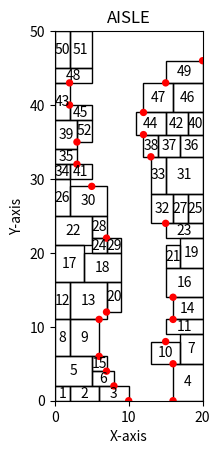

Write Python code to recreate this figure.
import matplotlib.pyplot as plt
from matplotlib.patches import Rectangle
from matplotlib.patches import Circle

import random

AISLE_WIDTH = 20
AISLE_DEPTH = 50

CURRENT_MAX_WIDTH = 5
CURRENT_MAX_HEIGHT = 5

CURRENT_MIN_WIDTH = 2
CURRENT_MIN_HEIGHT = 2


def object_generator(name, max_width, max_height):
    return Object(name, random.randint(CURRENT_MIN_WIDTH, max_width),
                  random.randint(CURRENT_MIN_HEIGHT, max_height))


def left_or_right_judge(target_obj):
    current = target_obj
    if current is not None:
        while current.covered_obj is not None:
            current = current.covered_obj

    return current.name


class Object:
    def __init__(self, name, width, height):
        self.name = name
        self.width = width
        self.height = height

        self.covered_obj = None

    def __str__(self):
        return f"Object {self.name} size=({self.width}, {self.height})"


class PotentialPoint:
    def __init__(self, x, y, covered_obj: Object, lower_or_upper, parent_surface):
        self.x = x
        self.y = y
        self.covered_obj = covered_obj
        self.lower_or_upper = lower_or_upper

        self.width_left = 0
        self.height_left = 0

        self.counter_surface_set = []

        self.parent_surface = parent_surface

    def counter_finder(self, counter_surface_list):

        if self.lower_or_upper == 'LOWER':
            upper_range = self.y + CURRENT_MAX_HEIGHT
            lower_range = self.y
        elif self.lower_or_upper == 'UPPER':
            upper_range = self.y
            lower_range = self.y - CURRENT_MAX_HEIGHT
        else:
            upper_range = None
            lower_range = None

        self.counter_surface_set.clear()

        for counter_surface in counter_surface_list:
            if lower_range <= counter_surface.upper_bound <= upper_range \
                    or lower_range <= counter_surface.lower_bound <= upper_range \
                    or counter_surface.lower_bound <= lower_range <= counter_surface.upper_bound \
                    or counter_surface.lower_bound <= upper_range <= counter_surface.upper_bound:

                if counter_surface.surface_object not in self.counter_surface_set:
                    self.counter_surface_set.append(counter_surface)

    # calculate left_distance after we place target at that specific point
    def free_distance_calculator(self, target_obj, left_surface_list, right_surface_list):

        free_width = 0
        free_height = self.parent_surface.upper_bound - self.parent_surface.lower_bound

        if left_or_right_judge(self.covered_obj) == 'LEFT_WALL':
            self.counter_finder(right_surface_list)
            current_most_inner = min(self.counter_surface_set, key=lambda counter: counter.x).x
            free_width = current_most_inner - self.x

            # TODO : To solve free height for same x issue
            # if self.lower_or_upper == 'LOWER':
            #     for idx, surface in enumerate(left_surface_list):
            #         if surface == self.parent_surface:
            #             iterator = 1
            #             while idx + iterator < len(left_surface_list):
            #                 upper_surface = left_surface_list[idx + iterator]
            #                 if surface.x == upper_surface.x:
            #                     free_height += (upper_surface.upper_bound - upper_surface.lower_bound)
            #                 else:
            #                     break
            #                 idx += 1

        elif left_or_right_judge(self.covered_obj) == 'RIGHT_WALL':
            self.counter_finder(left_surface_list)
            current_most_inner = max(self.counter_surface_set, key=lambda counter: counter.x).x
            free_width = self.x - current_most_inner

        self.width_left = free_width - target_obj.width
        self.height_left = free_height - target_obj.height

        return self.width_left, self.height_left

    def __str__(self):
        return f"Point ({self.x}, {self.y})"


class Surface:
    def __init__(self, surface_object: Object, lower_bound, upper_bound, x):
        self.surface_object = surface_object
        self.lower_bound = lower_bound
        self.upper_bound = upper_bound
        self.x = x

    def __str__(self):
        return f"Surface {self.surface_object} : bounds({self.lower_bound}, {self.upper_bound}), x({self.x})"


class StateRepresentor:
    def __init__(self, x_range, y_range):
        self.fig, self.ax = plt.subplots()
        self.ax.set_xlim(0, x_range)
        self.ax.set_ylim(0, y_range)

        self.ax.set_aspect('equal')
        self.ax.set_xlabel('X-axis')
        self.ax.set_ylabel('Y-axis')
        self.ax.set_title('AISLE')

        self.object_counter = 0

    def draw_rectangle(self, name, x, y, width, height):
        rectangle = Rectangle((x, y), width, height, edgecolor='black', facecolor='none')
        self.ax.add_patch(rectangle)

        text_x = x + width / 2
        text_y = y + height / 2
        number = name
        self.ax.text(text_x, text_y, str(number), ha='center', va='center')

    def draw_potential_points(self, potential_points):
        for point in potential_points:
            x = point.x
            y = point.y
            circle = Circle((x, y), 0.5, facecolor='red')
            self.ax.add_patch(circle)

class GlobalPlanner:
    def __init__(self):

        self.state_representor = StateRepresentor(AISLE_WIDTH, AISLE_DEPTH)

        self.left_wall = Object('LEFT_WALL', 0, AISLE_DEPTH)
        self.right_wall = Object('RIGHT_WALL', 0, AISLE_DEPTH)
        self.base_line = Object('BASE_LINE', AISLE_WIDTH, 0)

        self.left_surface_list = [Surface(self.left_wall, 0, AISLE_DEPTH, 0)]
        self.right_surface_list = [Surface(self.right_wall, 0, AISLE_DEPTH, AISLE_WIDTH)]

        self.potential_points = []

        self.generate_potential_points()

    # Update surface list when placing target_obj at the target_point
    def update_surface_list(self, target_obj, target_point):

        if left_or_right_judge(target_obj) == 'LEFT_WALL':
            surface_list = self.left_surface_list[:]
            surface_x = target_point.x + target_obj.width
        else:
            surface_list = self.right_surface_list[:]
            surface_x = target_point.x - target_obj.width

        if target_point.lower_or_upper == 'LOWER':
            surface_list.append(Surface(target_obj, target_point.y, target_point.y + target_obj.height, surface_x))
            for surface in surface_list:
                # change the lower bound of surface covered by target object
                
                # TODO : covered object가 여러 개인 경우 고려 해야 함 -> 전체적으로 covered_obj 손봐야 하는듯
                if surface.surface_object == target_point.covered_obj:
                    surface.lower_bound = target_point.y + target_obj.height

        elif target_point.lower_or_upper == 'UPPER':
            surface_list.append(Surface(target_obj, target_point.y - target_obj.height, target_point.y, surface_x))
            for surface in surface_list:
                # change the upper bound of surface covered by target object
                if surface.surface_object == target_point.covered_obj:
                    surface.upper_bound = target_point.y - target_obj.height

        self.delete_fully_covered_surface(surface_list)

        surface_list.sort(key=lambda x_: x_.lower_bound)

        if left_or_right_judge(target_obj) == 'LEFT_WALL':
            self.left_surface_list = surface_list[:]
        else:
            self.right_surface_list = surface_list[:]

    def delete_fully_covered_surface(self, surface_list):
        copied_surface_list = surface_list[:]
        surface_list.clear()
        for surface in copied_surface_list:
            if surface.lower_bound < surface.upper_bound:
                surface_list.append(surface)

    def generate_potential_points(self):

        left_potential_points = []
        right_potential_points = []

        # generate potential points
        for surface in self.left_surface_list:
            x = surface.x
            left_potential_points.append(
                PotentialPoint(x, surface.lower_bound, surface.surface_object, 'LOWER', surface))
            left_potential_points.append(
                PotentialPoint(x, surface.upper_bound, surface.surface_object, 'UPPER', surface))

        for surface in self.right_surface_list:
            x = surface.x
            right_potential_points.append(
                PotentialPoint(x, surface.lower_bound, surface.surface_object, 'LOWER', surface))
            right_potential_points.append(
                PotentialPoint(x, surface.upper_bound, surface.surface_object, 'UPPER', surface))

        # delete invalid potential points
        copied_left_potential_points = left_potential_points[:]
        left_potential_points.clear()
        for i, point in enumerate(copied_left_potential_points):
            exist_same_y = False
            for compare_point in copied_left_potential_points[:i] + copied_left_potential_points[i + 1:]:
                if point.y == compare_point.y:
                    exist_same_y = True
                    if point.x < compare_point.x:
                        if point not in left_potential_points:
                            left_potential_points.append(point)
                    elif point.x > compare_point.x:
                        if compare_point not in left_potential_points:
                            left_potential_points.append(compare_point)
            if (not exist_same_y) and point.y != AISLE_DEPTH:
                if point not in left_potential_points:
                    left_potential_points.append(point)

        copied_right_potential_points = right_potential_points[:]
        right_potential_points.clear()
        for i, point in enumerate(copied_right_potential_points):
            exist_same_y = False
            for compare_point in copied_right_potential_points[:i] + copied_right_potential_points[i + 1:]:
                if point.y == compare_point.y:
                    exist_same_y = True
                    if point.x > compare_point.x:
                        if point not in right_potential_points:
                            right_potential_points.append(point)
                    elif point.x < compare_point.x:
                        if compare_point not in right_potential_points:
                            right_potential_points.append(compare_point)
            if (not exist_same_y) and point.y != AISLE_DEPTH:
                if point not in right_potential_points:
                    right_potential_points.append(point)

        # merge potential points which have close y_distance
        for idx, point in enumerate(left_potential_points):
            if idx - 1 > 0 and idx < len(left_potential_points):
                lower_compare_point = left_potential_points[idx - 1]
                if point.x == lower_compare_point.x and point.y - lower_compare_point.y < CURRENT_MIN_HEIGHT:
                # if point.x == lower_compare_point.x and point.y - lower_compare_point.y < target_obj.height:
                    for surface_idx, base_surface in enumerate(self.left_surface_list):
                        if base_surface == point.parent_surface:
                            upper_surface = self.left_surface_list[surface_idx + 1]
                            lower_surface = self.left_surface_list[surface_idx - 1]
                            if upper_surface.x < lower_surface.x:
                                upper_surface.lower_bound = base_surface.lower_bound
                                base_surface.upper_bound = base_surface.lower_bound
                            elif upper_surface.x > lower_surface.x:
                                lower_surface.upper_bound = base_surface.upper_bound
                                base_surface.lower_bound = base_surface.upper_bound
                            elif upper_surface.x == lower_surface.x:
                                lower_surface.upper_bound = base_surface.upper_bound
                                base_surface.lower_bound = base_surface.upper_bound

        for idx, point in enumerate(right_potential_points):
            if idx - 1 > 0 and idx < len(right_potential_points):
                lower_compare_point = right_potential_points[idx - 1]
                if point.x == lower_compare_point.x and point.y - lower_compare_point.y < CURRENT_MIN_HEIGHT:
                # if point.x == lower_compare_point.x and point.y - lower_compare_point.y < target_obj.height:
                    for surface_idx, base_surface in enumerate(self.right_surface_list):
                        if base_surface == point.parent_surface:
                            upper_surface = self.right_surface_list[surface_idx + 1]
                            lower_surface = self.right_surface_list[surface_idx - 1]
                            if upper_surface.x > lower_surface.x:
                                upper_surface.lower_bound = base_surface.lower_bound
                                base_surface.upper_bound = base_surface.lower_bound
                            elif upper_surface.x < lower_surface.x:
                                lower_surface.upper_bound = base_surface.upper_bound
                                base_surface.lower_bound = base_surface.upper_bound
                            elif upper_surface.x == lower_surface.x:
                                lower_surface.upper_bound = base_surface.upper_bound
                                base_surface.lower_bound = base_surface.upper_bound

        self.delete_fully_covered_surface(self.left_surface_list)
        self.delete_fully_covered_surface(self.right_surface_list)

        merged_potential_points = left_potential_points[:] + right_potential_points[:]

        self.potential_points = merged_potential_points[:]

    def placing(self, target_obj, target_point):

        if left_or_right_judge(target_obj) == 'LEFT_WALL':
            if target_point.lower_or_upper == 'LOWER':
                self.state_representor.draw_rectangle(
                    target_obj.name, target_point.x, target_point.y, target_obj.width, target_obj.height)
            else:
                self.state_representor.draw_rectangle(
                    target_obj.name, target_point.x, target_point.y, target_obj.width, -target_obj.height)

        elif left_or_right_judge(target_obj) == 'RIGHT_WALL':
            if target_point.lower_or_upper == 'LOWER':
                self.state_representor.draw_rectangle(
                    target_obj.name, target_point.x, target_point.y, -target_obj.width, target_obj.height)
            else:
                self.state_representor.draw_rectangle(
                    target_obj.name, target_point.x, target_point.y, -target_obj.width, -target_obj.height)

    def selecting_point(self, target_obj):
        class FreeDistance:
            def __init__(self, potential_point, free_width_, free_height_):
                self.potential_point = potential_point
                self.free_width = free_width_
                self.free_height = free_height_

        free_distance_list = []

        for point in self.potential_points:
            free_width, free_height = point.free_distance_calculator(
                target_obj, self.left_surface_list, self.right_surface_list)
            free_distance_list.append(FreeDistance(point, free_width, free_height))

        copied_free_distance_list = free_distance_list[:]
        free_distance_list.clear()
        for free_distance in copied_free_distance_list:
            if free_distance.free_height >= 0 and free_distance.free_width - CURRENT_MAX_WIDTH > 0:
                free_distance_list.append(free_distance)
            elif free_distance.free_height < 0:
                print(free_distance.potential_point, 'because of height')
            elif free_distance.free_width - CURRENT_MAX_WIDTH <= 0:
                print(free_distance.potential_point, 'because of width')

        if free_distance_list:
            current_nearest = min(free_distance_list, key=lambda x: x.potential_point.y).potential_point
            target_obj.covered_obj = current_nearest.covered_obj
        else:
            current_nearest = None
            print("There is no point which can be packed")

        return current_nearest

    def packing_algorithm(self, target_obj):

        target_point = self.selecting_point(target_obj)

        if target_point is None:
            return 'Fail'

        # Placing the object(drawing)
        self.placing(target_obj, target_point)
        # Update the surface list if we place the target_obj at the target_point
        self.update_surface_list(target_obj, target_point)
        # Generate potential point using updated surface list
        self.generate_potential_points()

        return 'Success'


def main():
    global_planner = GlobalPlanner()
    idx = 1
    while 1:
        obj = object_generator(idx, CURRENT_MAX_WIDTH, CURRENT_MAX_HEIGHT)
        idx += 1
        print("=========================")
        result = global_planner.packing_algorithm(obj)
        if result == 'Fail':
            global_planner.state_representor.draw_potential_points(global_planner.potential_points)
            print('Successfully packed ', idx - 1, ' objects')
            print('Cannot packing', obj)
            print('AISLE searching will be operated')
            break
        plt.draw()
        # plt.pause(0.01)
        plt.pause(0.01)
    plt.show()


if __name__ == "__main__":
    main()
